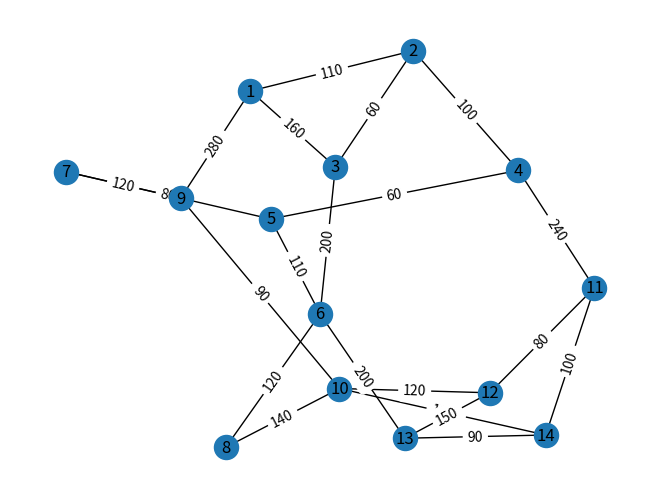

Here is the Python script that generated this plot:
import numpy as np
import matplotlib.pyplot as plt
import networkx as nx
from scipy.linalg import khatri_rao
from sympy import numbered_symbols
import csv

G = nx.Graph()
node_names = np.arange(1, 15)
G.add_nodes_from(node_names)

G.add_edge(1, 2, weight=110)
G.add_edge(1, 3, weight=160)
G.add_edge(1, 9, weight=280)
G.add_edge(2, 3, weight=60)
G.add_edge(2, 4, weight=100)
G.add_edge(3, 6, weight=200)
G.add_edge(4, 5, weight=60)
G.add_edge(4, 11, weight=240)
G.add_edge(5, 6, weight=110)
G.add_edge(5, 7, weight=80)
G.add_edge(6, 8, weight=120)
G.add_edge(6, 13, weight=200)
G.add_edge(7, 9, weight=120)
G.add_edge(8, 10, weight=140)
G.add_edge(9, 10, weight=90)
G.add_edge(10, 12, weight=120)
G.add_edge(10, 14, weight=100)
G.add_edge(11, 12, weight=80)
G.add_edge(11, 14, weight=100)
G.add_edge(12, 13, weight=150)
G.add_edge(13, 14, weight=90)

labels = nx.get_edge_attributes(G, 'weight')
pos = nx.spring_layout(G)
nx.draw(G, pos, with_labels=True)
nx.draw_networkx_edge_labels(G, pos, edge_labels=labels)
plt.show()

node_list = list(G.nodes)
od_list = []
for i in range(len(node_list)):
    for j in range(len(node_list)):
        if (node_list[i] < node_list[j]):
            od_list.append((node_list[i], node_list[j]))
M = len(G.edges)
L = len(od_list)

# shortest_paths = nx.shortest_path(G,weight="weight")
shortest_paths = []
for i in range(L):
    od = od_list[i]
    origin = od[0]
    dest = od[1]
    paths = list(nx.shortest_simple_paths(G, origin, dest, weight="weight"))
    shortest_paths.append(paths[0])

with open('shortest_path.csv', 'w') as f:
    writer = csv.writer(f)
    writer.writerows(shortest_paths)
